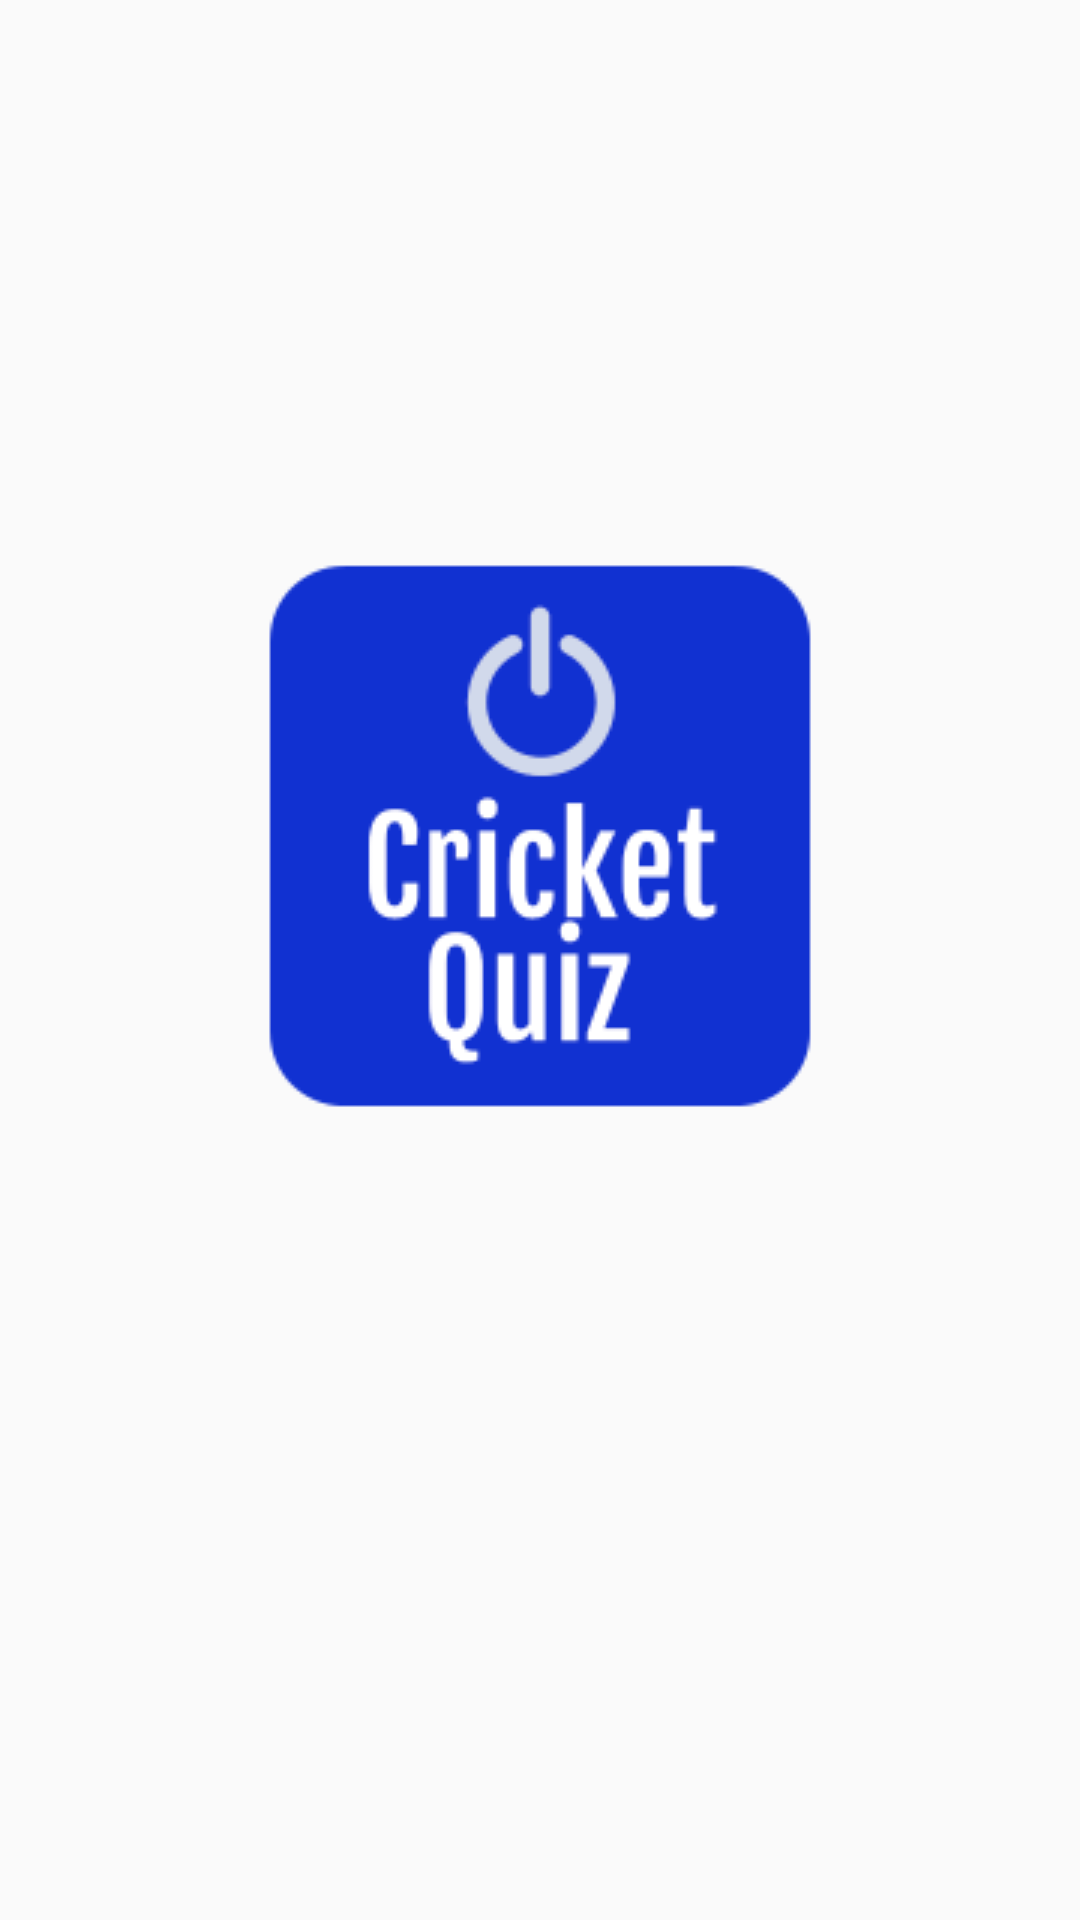

The Android layout XML behind this screen, and the referenced resources:
<!-- AndroidManifest.xml: application theme AppTheme -->
<!-- res/layout/activity_score.xml -->
<?xml version="1.0" encoding="utf-8"?>
<ScrollView  xmlns:android="http://schemas.android.com/apk/res/android"
    xmlns:app="http://schemas.android.com/apk/res-auto"
    xmlns:tools="http://schemas.android.com/tools"
    android:layout_width="match_parent"
    android:layout_height="match_parent">
<LinearLayout
    xmlns:android="http://schemas.android.com/apk/res/android"
    xmlns:app="http://schemas.android.com/apk/res-auto"
    xmlns:tools="http://schemas.android.com/tools"
    android:layout_width="match_parent"
    android:layout_height="match_parent"
    tools:context=".ui.ScoreActivity"
    android:orientation="vertical"
    >

    <androidx.appcompat.widget.AppCompatTextView
        android:layout_width="match_parent"
        android:layout_height="wrap_content"
        android:id="@+id/tv_score"
        android:textColor="@color/colorPrimary"
        tools:text="score"
        android:gravity="center_horizontal"
        android:layout_marginTop="60dp"
        android:textSize="22sp"
        />

    <androidx.appcompat.widget.AppCompatTextView
        android:layout_width="match_parent"
        android:layout_height="wrap_content"
        android:id="@+id/tv_status"
        android:textColor="@color/colorPrimary"
        tools:text="score"
        android:gravity="center_horizontal"
        android:layout_marginTop="20dp"
        android:textSize="22sp"
        />


    <androidx.appcompat.widget.AppCompatImageView
        android:layout_width="wrap_content"
        android:layout_height="wrap_content"
        android:src="@drawable/logo"
        android:layout_gravity="center_horizontal"
        android:layout_marginTop="40dp"

        />

    <androidx.appcompat.widget.AppCompatButton
        android:layout_width="match_parent"
        android:layout_height="wrap_content"
        android:id="@+id/btn_retake"
        android:text="Retake Quiz"
        android:textAllCaps="false"
        android:textColor="@color/white"
        android:background="@drawable/bg_login"
        android:layout_marginTop="40dp"
        android:textSize="18sp"
        android:textStyle="bold"
        android:padding="16dp"
        android:foreground="?attr/selectableItemBackground"
        android:layout_marginLeft="20dp"
        android:layout_marginRight="20dp"
        android:visibility="gone"
        />


</LinearLayout>
</ScrollView>
<!-- resources referenced by this layout -->
<resources>
  <color name="colorPrimary">#334ACD</color>
  <color name="white">#ffffff</color>
  <!-- drawable bg_login (drawable) -->
  <?xml version="1.0" encoding="utf-8"?>
  <shape xmlns:android="http://schemas.android.com/apk/res/android">
      <corners android:radius="200dp" />
      <solid android:color="@color/colorPrimary" />
  
  </shape>
  <!-- drawable logo: png bitmap (drawable, 7551 bytes) -->
  <style name="AppTheme" parent="Theme.AppCompat.Light.NoActionBar">
          
          <item name="colorPrimary">@color/colorPrimary</item>
          <item name="colorPrimaryDark">@color/colorPrimaryDark</item>
          <item name="colorAccent">@color/colorAccent</item>
      </style>
  <color name="colorPrimaryDark">#334ACD</color>
  <color name="colorAccent">#203FEA</color>
</resources>
